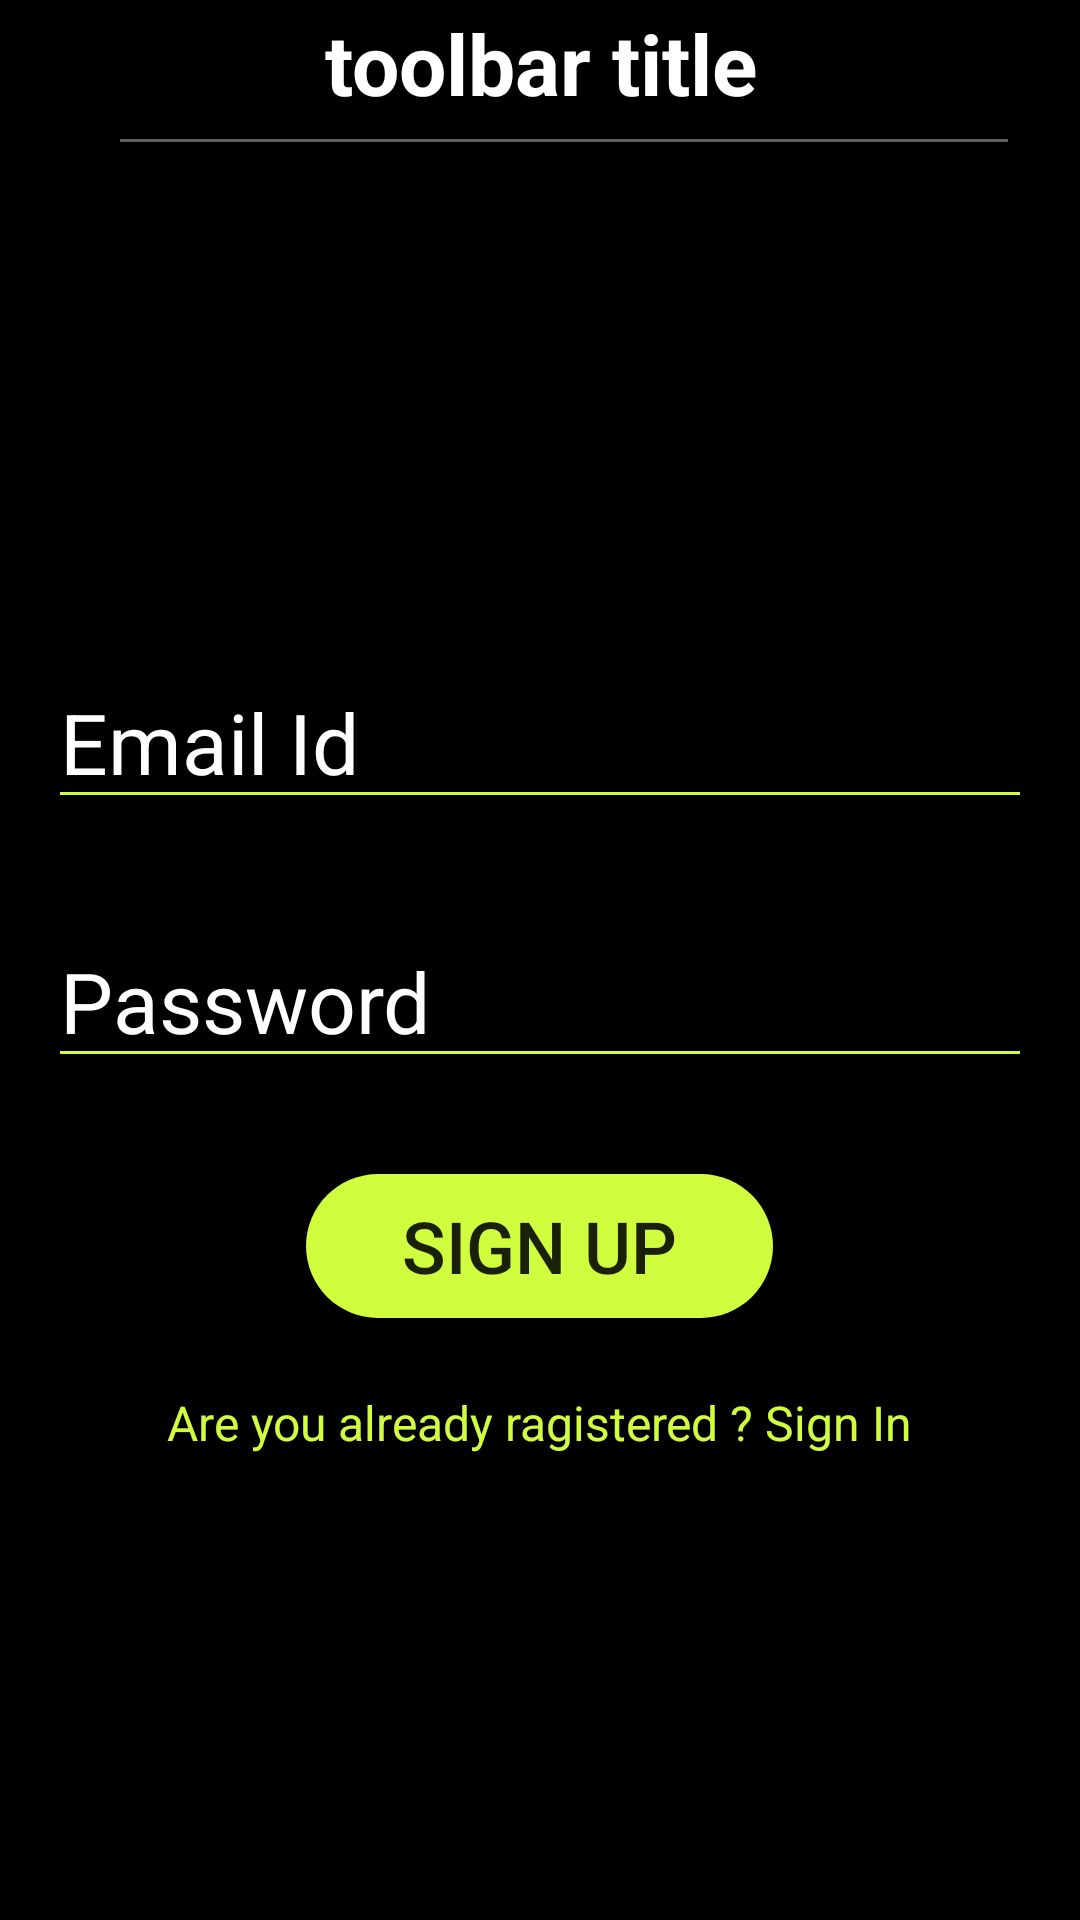

The Android layout XML behind this screen, and the referenced resources:
<!-- AndroidManifest.xml: application theme Theme.Cardicrecoder -->
<!-- res/layout/activity_sign_up.xml -->
<?xml version="1.0" encoding="utf-8"?>
<LinearLayout xmlns:android="http://schemas.android.com/apk/res/android"
    xmlns:app="http://schemas.android.com/apk/res-auto"
    xmlns:tools="http://schemas.android.com/tools"
    android:layout_width="match_parent"
    android:layout_height="match_parent"
    tools:context=".sign_upActivity"
    android:background="@color/black"
    android:orientation="vertical">

    <include
        layout="@layout/toolbar">

    </include>
    <LinearLayout
        android:layout_width="match_parent"
        android:layout_height="match_parent"
        android:orientation="vertical"
        android:gravity="center_vertical">
        <EditText
            android:id="@+id/email_s"
            android:layout_width="match_parent"
            android:layout_height="wrap_content"
            android:hint="Email Id"
            android:textSize="28sp"
            android:layout_marginTop="16dp"
            android:layout_marginLeft="16dp"
            android:layout_marginRight="16dp"
            android:layout_marginBottom="16dp"
            android:textColor="@color/white"
            android:textColorHint="@color/white"
            android:backgroundTint="@color/lignt_green">
        </EditText>
        <EditText
            android:id="@+id/password_s"
            android:layout_width="match_parent"
            android:layout_height="wrap_content"
            android:hint="Password"
            android:textSize="28sp"
            android:layout_margin="16dp"
            android:textColor="@color/white"
            android:textColorHint="@color/white"
            android:backgroundTint="@color/lignt_green">
        </EditText>
        <Button
            android:id="@+id/signup"
            android:layout_width="wrap_content"
            android:layout_height="wrap_content"
            android:text="Sign UP"
            android:textSize="24sp"
            android:layout_gravity="center_horizontal"
            android:background="@drawable/round_btn"
            android:layout_margin="16dp"
            android:paddingLeft="32dp"
            android:paddingRight="32dp">
        </Button>
        <TextView
            android:id="@+id/gotologin"
            android:layout_width="wrap_content"
            android:layout_height="wrap_content"
            android:text="Are you already ragistered ? Sign In"
            android:textColor="@color/lignt_green"
            android:textSize="16sp"
            android:layout_gravity="center_horizontal"
            android:padding="8dp">

        </TextView>
    </LinearLayout>
</LinearLayout>
<!-- res/layout/toolbar.xml (included above) -->
<?xml version="1.0" encoding="utf-8"?>
<com.google.android.material.appbar.AppBarLayout xmlns:android="http://schemas.android.com/apk/res/android"
    android:layout_width="match_parent"
    android:layout_height="wrap_content"
    android:background="@color/black">

    <androidx.appcompat.widget.Toolbar
        android:id="@+id/toolbar"
        android:layout_width="match_parent"
        android:layout_height="match_parent">
<LinearLayout
    android:layout_width="match_parent"
    android:layout_height="wrap_content"
    android:orientation="vertical">

        <RelativeLayout
            android:layout_width="match_parent"
            android:layout_height="wrap_content"
            android:layout_marginRight="16dp">

            <ImageButton
                android:id="@+id/back"
                android:layout_width="wrap_content"
                android:layout_height="38dp"
                android:background="@android:color/transparent"
                android:src="@drawable/ic_baseline_arrow_back_ios_24"
                android:textAlignment="center">

            </ImageButton>

            <TextView
                android:id="@+id/toolbartitle"
                android:layout_width="match_parent"
                android:layout_height="wrap_content"
                android:layout_toRightOf="@+id/back"
                android:text="toolbar title"
                android:textAlignment="center"
                android:textColor="@color/white"
                android:textSize="28sp"
                android:textStyle="bold">

            </TextView>
        </RelativeLayout>

        <View
            android:id="@+id/horizontalline"
            android:layout_width="match_parent"
            android:layout_height="1dp"
            android:layout_marginLeft="24dp"
            android:layout_marginTop="6dp"
            android:layout_marginRight="24dp"
            android:layout_marginBottom="6dp"
            android:background="#616161" />
</LinearLayout>
    </androidx.appcompat.widget.Toolbar>
</com.google.android.material.appbar.AppBarLayout>
<!-- resources referenced by this layout -->
<resources>
  <color name="black">#FF000000</color>
  <color name="lignt_green">#d0fd3e</color>
  <color name="white">#FFFFFFFF</color>
  <!-- drawable round_btn (drawable) -->
  <?xml version="1.0" encoding="utf-8"?>
  <shape xmlns:android="http://schemas.android.com/apk/res/android">
      <solid android:color="@color/lignt_green"/>
      <corners
          android:topLeftRadius="45dp"
          android:topRightRadius="45dp"
          android:bottomLeftRadius="45dp"
          android:bottomRightRadius="45dp"/>
  
  </shape>
  <style name="Theme.Cardicrecoder" parent="Theme.AppCompat.DayNight.NoActionBar">
          
          <item name="colorPrimary">@color/purple_500</item>
          <item name="colorPrimaryVariant">@color/purple_700</item>
          <item name="colorOnPrimary">@color/white</item>
          
          <item name="colorSecondary">@color/teal_200</item>
          <item name="colorSecondaryVariant">@color/teal_700</item>
          <item name="colorOnSecondary">@color/black</item>
          
          <item name="android:statusBarColor" tools:targetApi="l">?attr/colorPrimaryVariant</item>
          
      </style>
  <color name="purple_500">#FF6200EE</color>
  <color name="purple_700">#FF3700B3</color>
  <color name="teal_200">#FF03DAC5</color>
  <color name="teal_700">#FF018786</color>
</resources>
